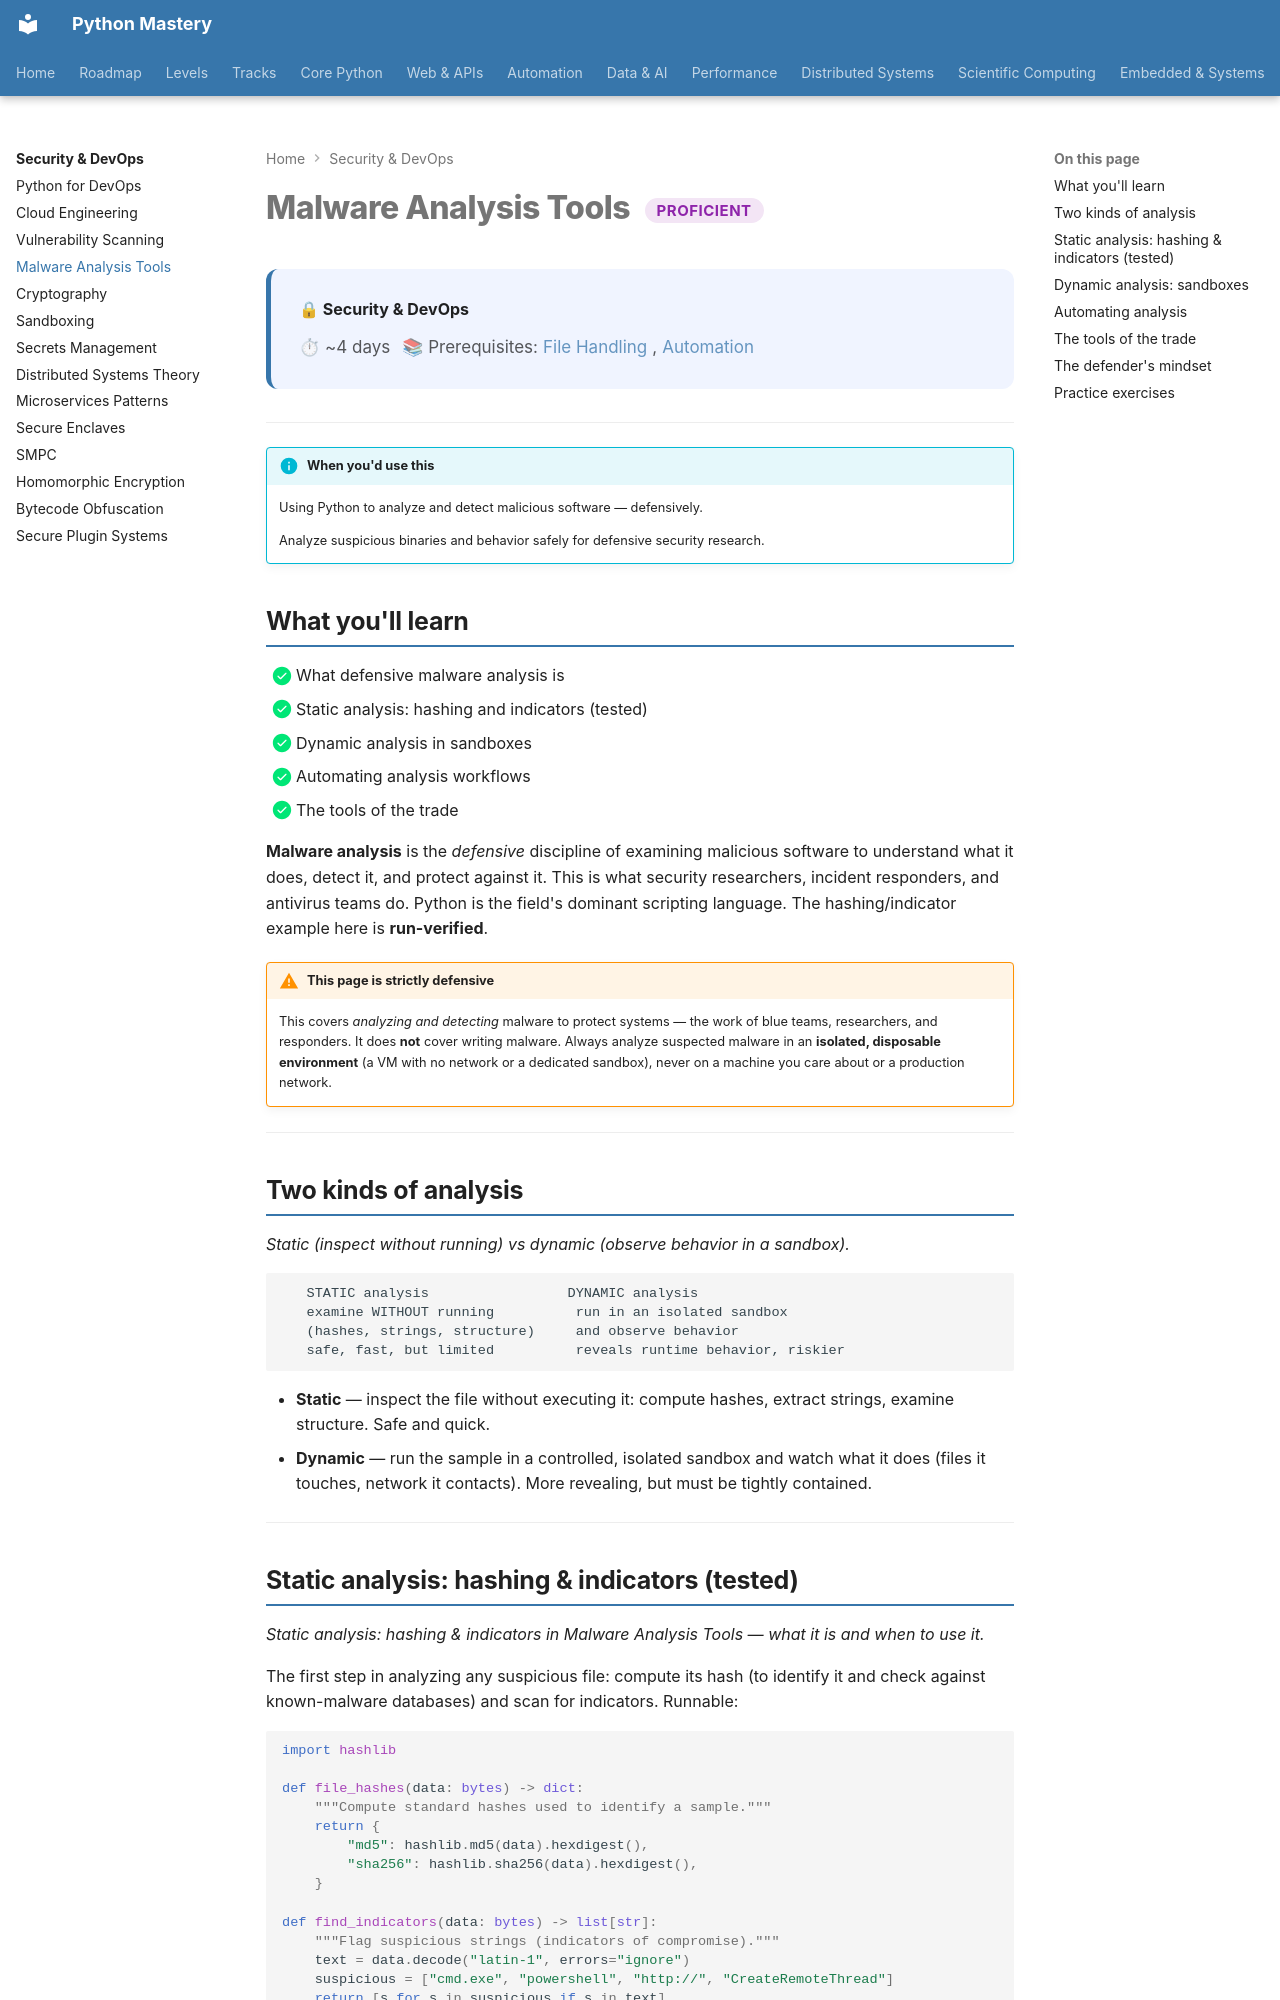

repository: SSnp75/PythonMastery-Site · page: security/proficient/malware-analysis/index.html · generator: mkdocs

---
title: "Malware Analysis Tools"
description: Using Python to analyze and detect malicious software — defensively
---

# Malware Analysis Tools <span class="pm-badge pm-badge-proficient">Proficient</span>

<div class="pm-topic-header">
  <strong>🔒 Security & DevOps</strong>
  <div class="pm-topic-meta">
    <span>⏱ ~4 days</span>
    <span>📚 Prerequisites: <a href="../../core/beginner/file-handling.md">File Handling</a>, <a href="../../automation/scripting.md">Automation</a></span>
  </div>
</div>

---

!!! info "When you'd use this"
    Using Python to analyze and detect malicious software — defensively.

    Analyze suspicious binaries and behavior safely for defensive security research.


## What you'll learn

- [x] What defensive malware analysis is
- [x] Static analysis: hashing and indicators (tested)
- [x] Dynamic analysis in sandboxes
- [x] Automating analysis workflows
- [x] The tools of the trade

**Malware analysis** is the *defensive* discipline of examining malicious software to understand what it does, detect it, and protect against it. This is what security researchers, incident responders, and antivirus teams do. Python is the field's dominant scripting language. The hashing/indicator example here is **run-verified**.

!!! warning "This page is strictly defensive"
    This covers *analyzing and detecting* malware to protect systems — the work of blue teams, researchers, and responders. It does **not** cover writing malware. Always analyze suspected malware in an **isolated, disposable environment** (a VM with no network or a dedicated sandbox), never on a machine you care about or a production network.

---

## Two kinds of analysis

*Static (inspect without running) vs dynamic (observe behavior in a sandbox).*

```
   STATIC analysis                 DYNAMIC analysis
   examine WITHOUT running          run in an isolated sandbox
   (hashes, strings, structure)     and observe behavior
   safe, fast, but limited          reveals runtime behavior, riskier
```

- **Static** — inspect the file without executing it: compute hashes, extract strings, examine structure. Safe and quick.
- **Dynamic** — run the sample in a controlled, isolated sandbox and watch what it does (files it touches, network it contacts). More revealing, but must be tightly contained.

---
